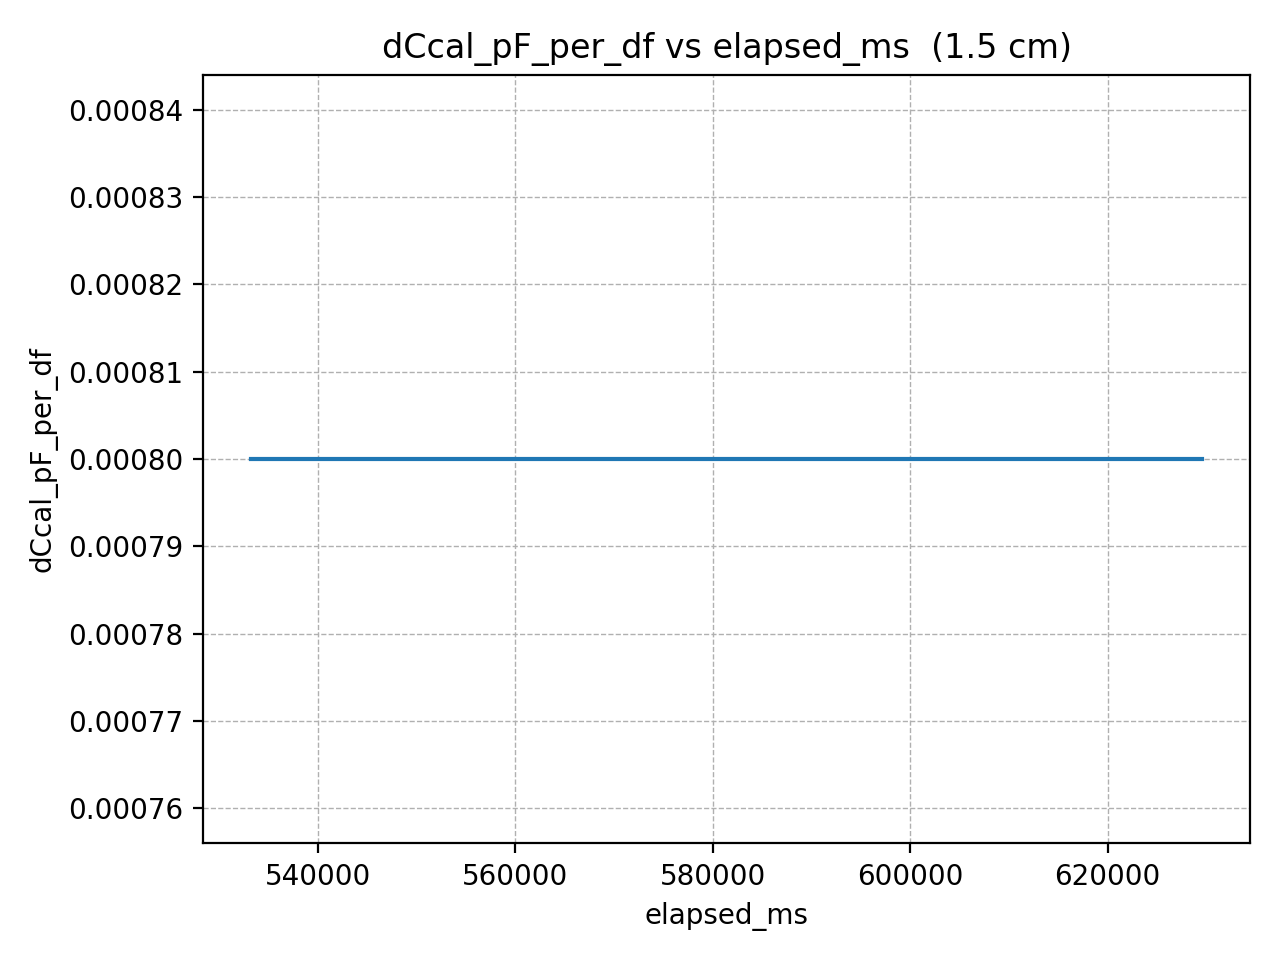

Source data for this figure (header and first rows):
elapsed_ms, dCcal_pF_per_df
533209, 0.0008
535260, 0.0008
537311, 0.0008
539362, 0.0008
541413, 0.0008
543464, 0.0008
545515, 0.0008
547566, 0.0008
549617, 0.0008
551668, 0.0008
553719, 0.0008
555770, 0.0008
557821, 0.0008
559872, 0.0008
561923, 0.0008
563974, 0.0008
566025, 0.0008
568076, 0.0008
570127, 0.0008
572178, 0.0008
574229, 0.0008
576280, 0.0008
578331, 0.0008
580382, 0.0008
582433, 0.0008
584484, 0.0008
586535, 0.0008
588586, 0.0008
590637, 0.0008
592688, 0.0008
594739, 0.0008
596790, 0.0008
598841, 0.0008
600892, 0.0008
602943, 0.0008
604994, 0.0008
607045, 0.0008
609096, 0.0008
611147, 0.0008
613198, 0.0008
615249, 0.0008
617300, 0.0008
619351, 0.0008
621402, 0.0008
623453, 0.0008
625504, 0.0008
627555, 0.0008
629606, 0.0008
